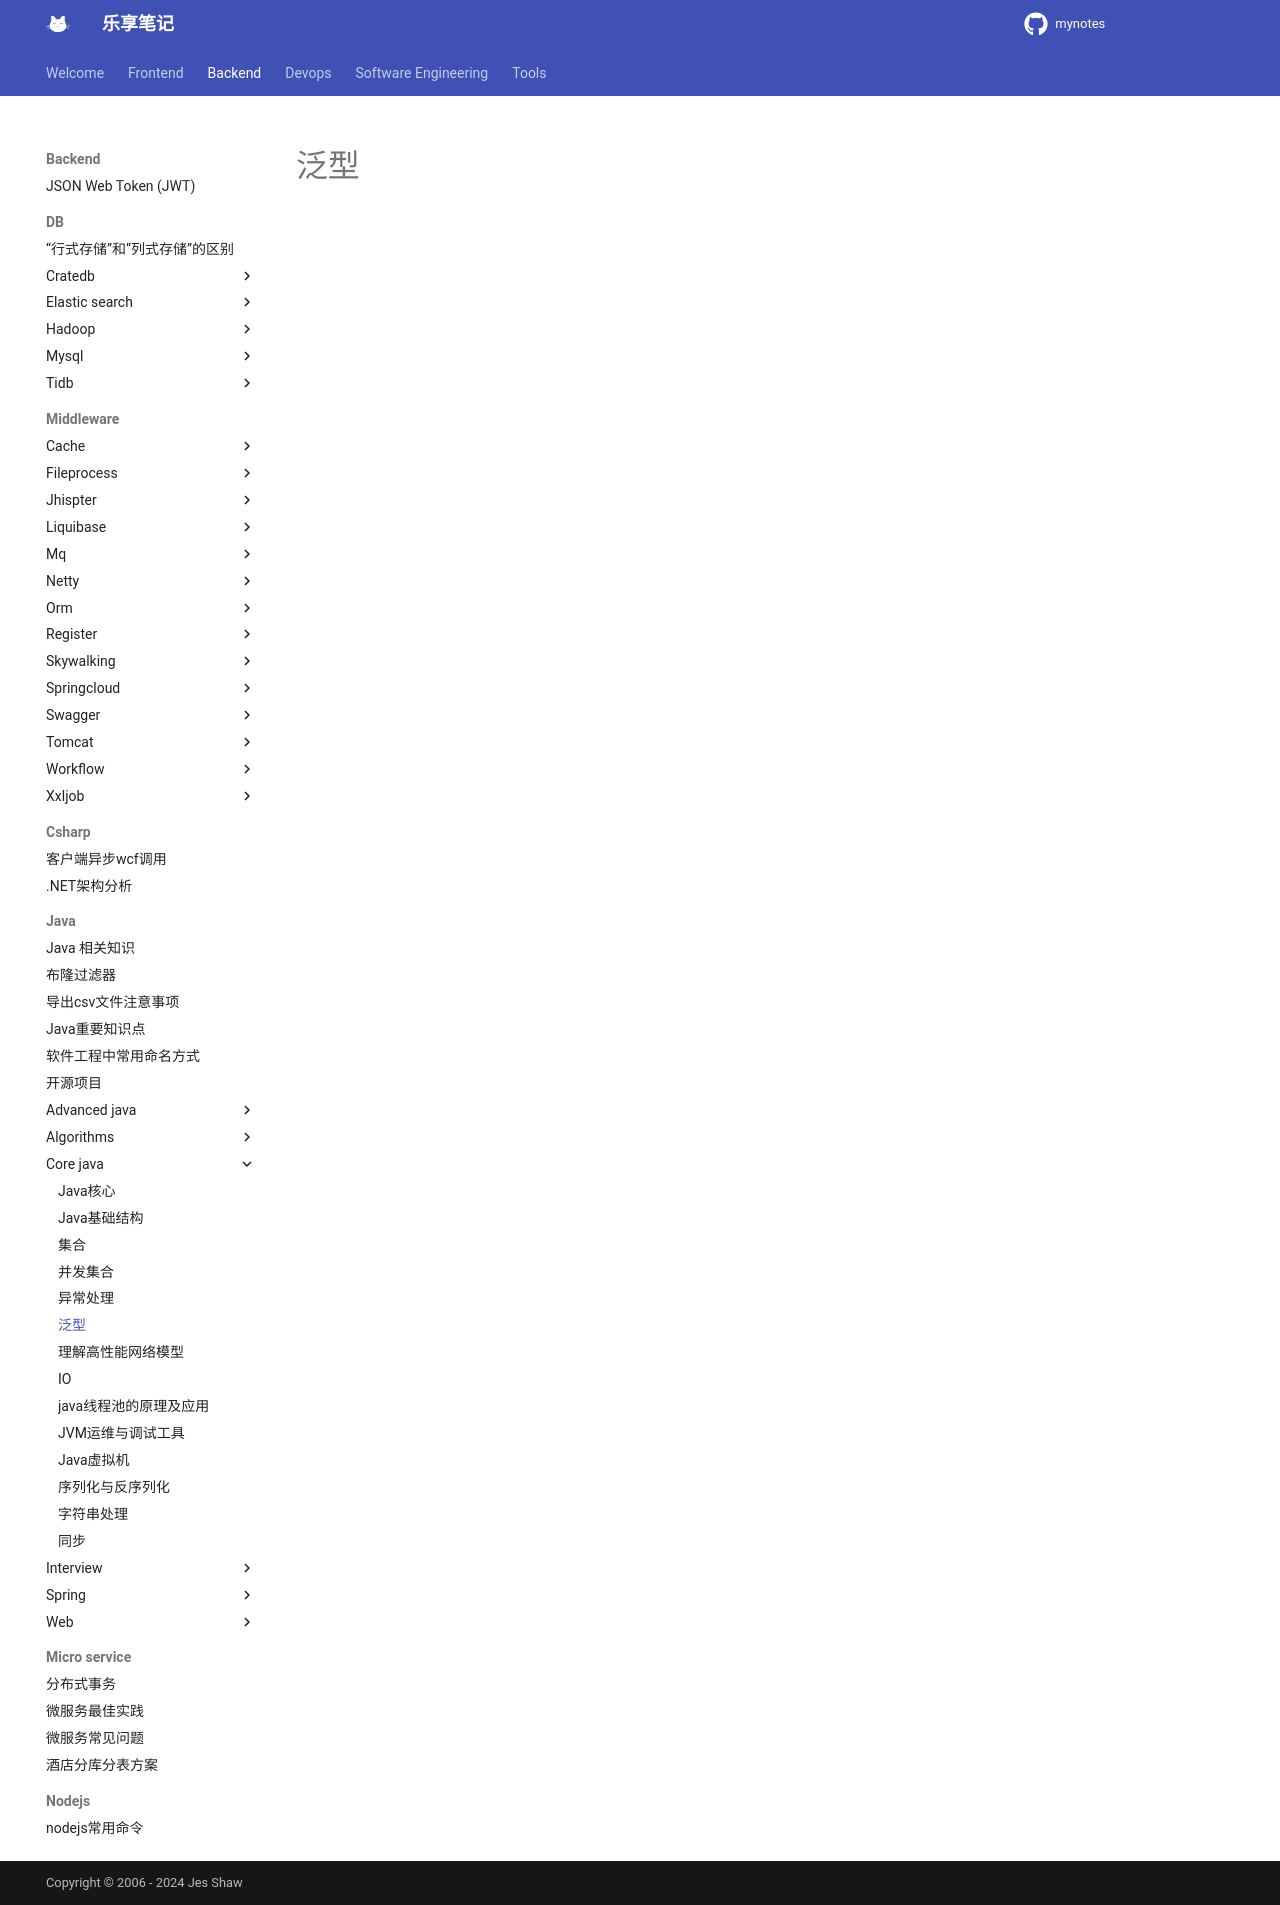

repository: jesshaw/mynotes · page: v1.3/Backend/java/core-java/generics/index.html · generator: mkdocs

# 泛型
